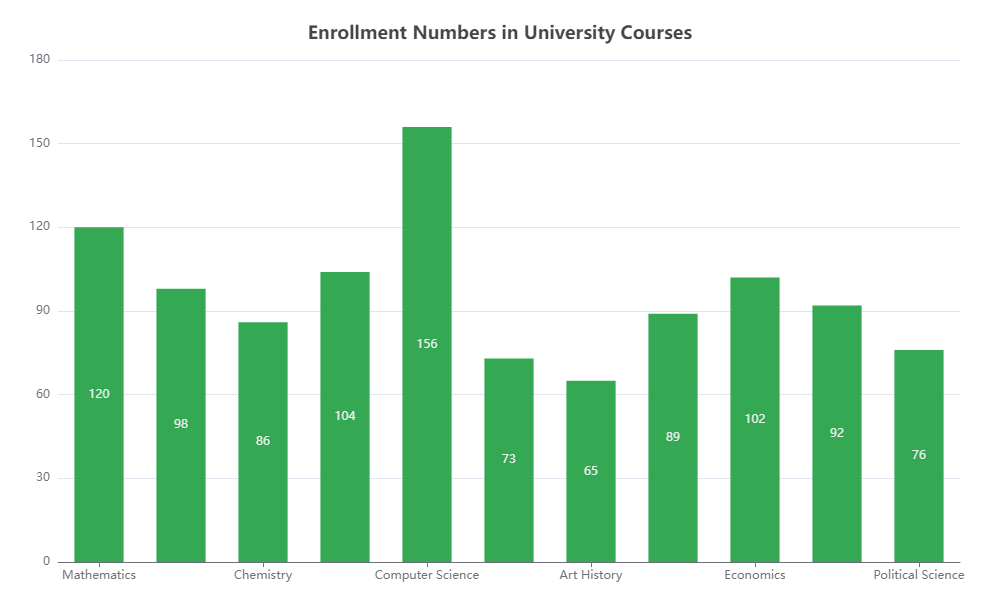

The data file committed next to this chart (first rows):
Course, Number of Students
Mathematics, 120
Physics, 98
Chemistry, 86
Biology, 104
Computer Science, 156
English Literature, 73
Art History, 65
Philosophy, 89
Economics, 102
Psychology, 92
Political Science, 76
